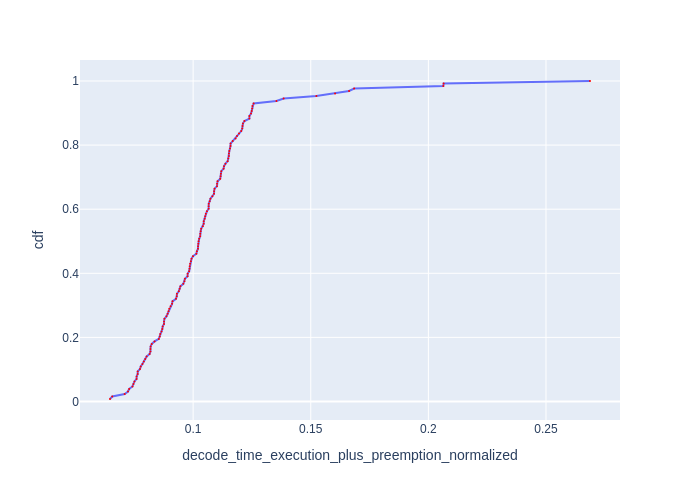

Source data for this figure (header and first rows):
Request Id, decode_time_execution_plus_preemption_no…, cdf
0_126, 0.06466, 0.007812
0_121, 0.06561, 0.01562
0_127, 0.0709, 0.02344
0_124, 0.07231, 0.03125
0_111, 0.07281, 0.03906
0_109, 0.07422, 0.04688
0_120, 0.07463, 0.05469
0_98, 0.07506, 0.0625
0_93, 0.07595, 0.07031
0_103, 0.07598, 0.07812
0_118, 0.07643, 0.08594
0_106, 0.07643, 0.09375
0_114, 0.0774, 0.1016
0_75, 0.07773, 0.1094
0_87, 0.07845, 0.1172
0_76, 0.07904, 0.125
0_125, 0.07966, 0.1328
0_123, 0.08024, 0.1406
0_83, 0.0815, 0.1484
0_65, 0.08186, 0.1562
0_112, 0.08187, 0.1641
0_122, 0.08193, 0.1719
0_108, 0.0824, 0.1797
0_95, 0.08359, 0.1875
0_92, 0.0854, 0.1953
0_101, 0.08583, 0.2031
0_88, 0.08602, 0.2109
0_117, 0.08658, 0.2188
0_102, 0.08691, 0.2266
0_60, 0.08706, 0.2344
0_85, 0.08762, 0.2422
0_104, 0.08763, 0.25
0_113, 0.08779, 0.2578
0_66, 0.08865, 0.2656
0_57, 0.08916, 0.2734
0_84, 0.08954, 0.2812
0_78, 0.08985, 0.2891
0_71, 0.09042, 0.2969
0_86, 0.09104, 0.3047
0_97, 0.09123, 0.3125
0_115, 0.09271, 0.3203
0_69, 0.09304, 0.3281
0_55, 0.09312, 0.3359
0_110, 0.0939, 0.3438
0_94, 0.09427, 0.3516
0_80, 0.09459, 0.3594
0_52, 0.09583, 0.3672
0_44, 0.09634, 0.375
0_72, 0.09651, 0.3828
0_62, 0.09763, 0.3906
0_79, 0.09767, 0.3984
0_119, 0.0983, 0.4062
0_61, 0.09847, 0.4141
0_107, 0.09855, 0.4219
0_58, 0.09872, 0.4297
0_90, 0.09905, 0.4375
0_54, 0.09932, 0.4453
0_105, 0.09994, 0.4531
0_28, 0.1014, 0.4609
0_74, 0.1016, 0.4688
... 68 more rows
